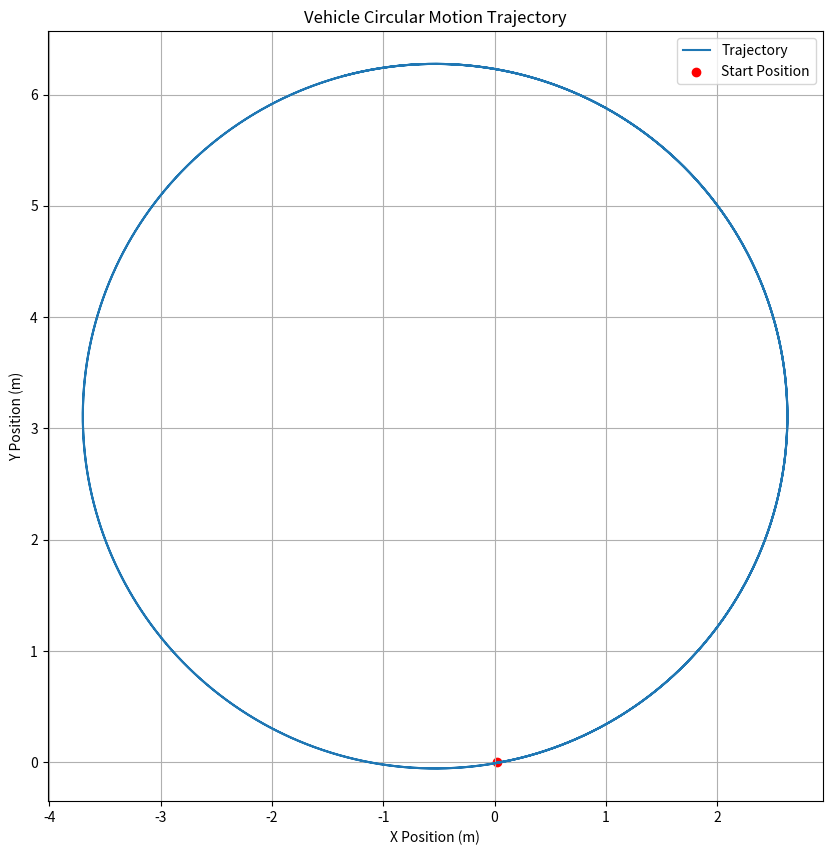

Source code (Python):
import numpy as np
import matplotlib.pyplot as plt
import math

class Vehicle:
    def __init__(self, x, y, delta, vel, dt):
        self.vel = vel
        self.x = x
        self.y = y
        self.delta = delta
        self.dt = dt
        self.beta = 0 
        self.r = 0  
        self.yaw = 0  


        self.length = 2.338
        self.width = 1.381
        self.rear_to_wheel = 0.339
        self.wheel_length = 0.531
        self.wheel_width = 0.125
        self.track = 1.094
        self.wheel_base = 1.686
        self.Caf = 2*32857.5
        self.Car = 2*32857.5
        self.mass = 633
        self.lf = 0.9442
        self.lr = 0.7417
        self.Iz = 430.166


    def Motion_model(self):

        
        coefficient_A = np.array([
            [-(self.Caf + self.Car) / (self.mass * self.vel), ((self.Car * self.lr - self.Caf * self.lf) / (self.mass * self.vel**2)) - 1],
            [(self.Car * self.lr - self.Caf * self.lf) / self.Iz, -(self.Caf * self.lf**2 + self.Car * self.lr**2) / (self.Iz * self.vel)]
        ])
        
        state_vector = np.array([[self.beta], [self.r]])

        coefficient_B = np.array([
            [self.Caf / (self.mass * self.vel)],
            [self.Caf * self.lf / self.Iz]
        ])

        control_matrix = np.array([[self.delta]])
        
        output_matrix = np.dot(coefficient_A, state_vector) + np.dot(coefficient_B, control_matrix)

        beta_dot = output_matrix[0][0]
        r_dot = output_matrix[1][0]

        self.beta += beta_dot * self.dt
        self.r += r_dot * self.dt
        self.yaw += self.r * self.dt
        
        self.beta = np.mod(self.beta + np.pi, 2 * np.pi) - np.pi
        self.r = np.mod(self.r + np.pi, 2 * np.pi) - np.pi
        self.yaw = np.mod(self.yaw + np.pi, 2 * np.pi) - np.pi

        x_dot = self.vel * math.cos(self.yaw + self.beta)
        y_dot = self.vel * math.sin(self.yaw + self.beta)
        self.x += x_dot * self.dt
        self.y += y_dot * self.dt

def simulate_vehicle():
    x_init = 0
    y_init = 0
    delta = np.radians(30)
    vel = 5
    dt = 0.005
    total_time = 10
    
    vehicle = Vehicle(x_init, y_init, delta, vel, dt)
    
    x_positions = []
    y_positions = []
    
    for _ in np.arange(0, total_time, dt):
        vehicle.Motion_model()
        x_positions.append(vehicle.x)
        y_positions.append(vehicle.y)
    
    plt.figure(figsize=(10, 10))
    plt.plot(x_positions, y_positions, label="Trajectory")
    plt.scatter(x_positions[0], y_positions[0], color='red', label="Start Position")
    plt.title("Vehicle Circular Motion Trajectory")
    plt.xlabel("X Position (m)")
    plt.ylabel("Y Position (m)")
    plt.legend()
    plt.grid(True)
    plt.axis('equal')
    plt.show()

simulate_vehicle()
